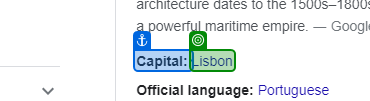
Task: A UiPath demo project for creating a country report with Action Center in the loop.

Accepts two Arguments:
country - The country to create the report about
humanInTheLoop - Enable the Action Center task
Workflow: Getcapital

Step 1 [try]: get-text from the link in window 'Portugal - Google Search' (chrome.exe)
